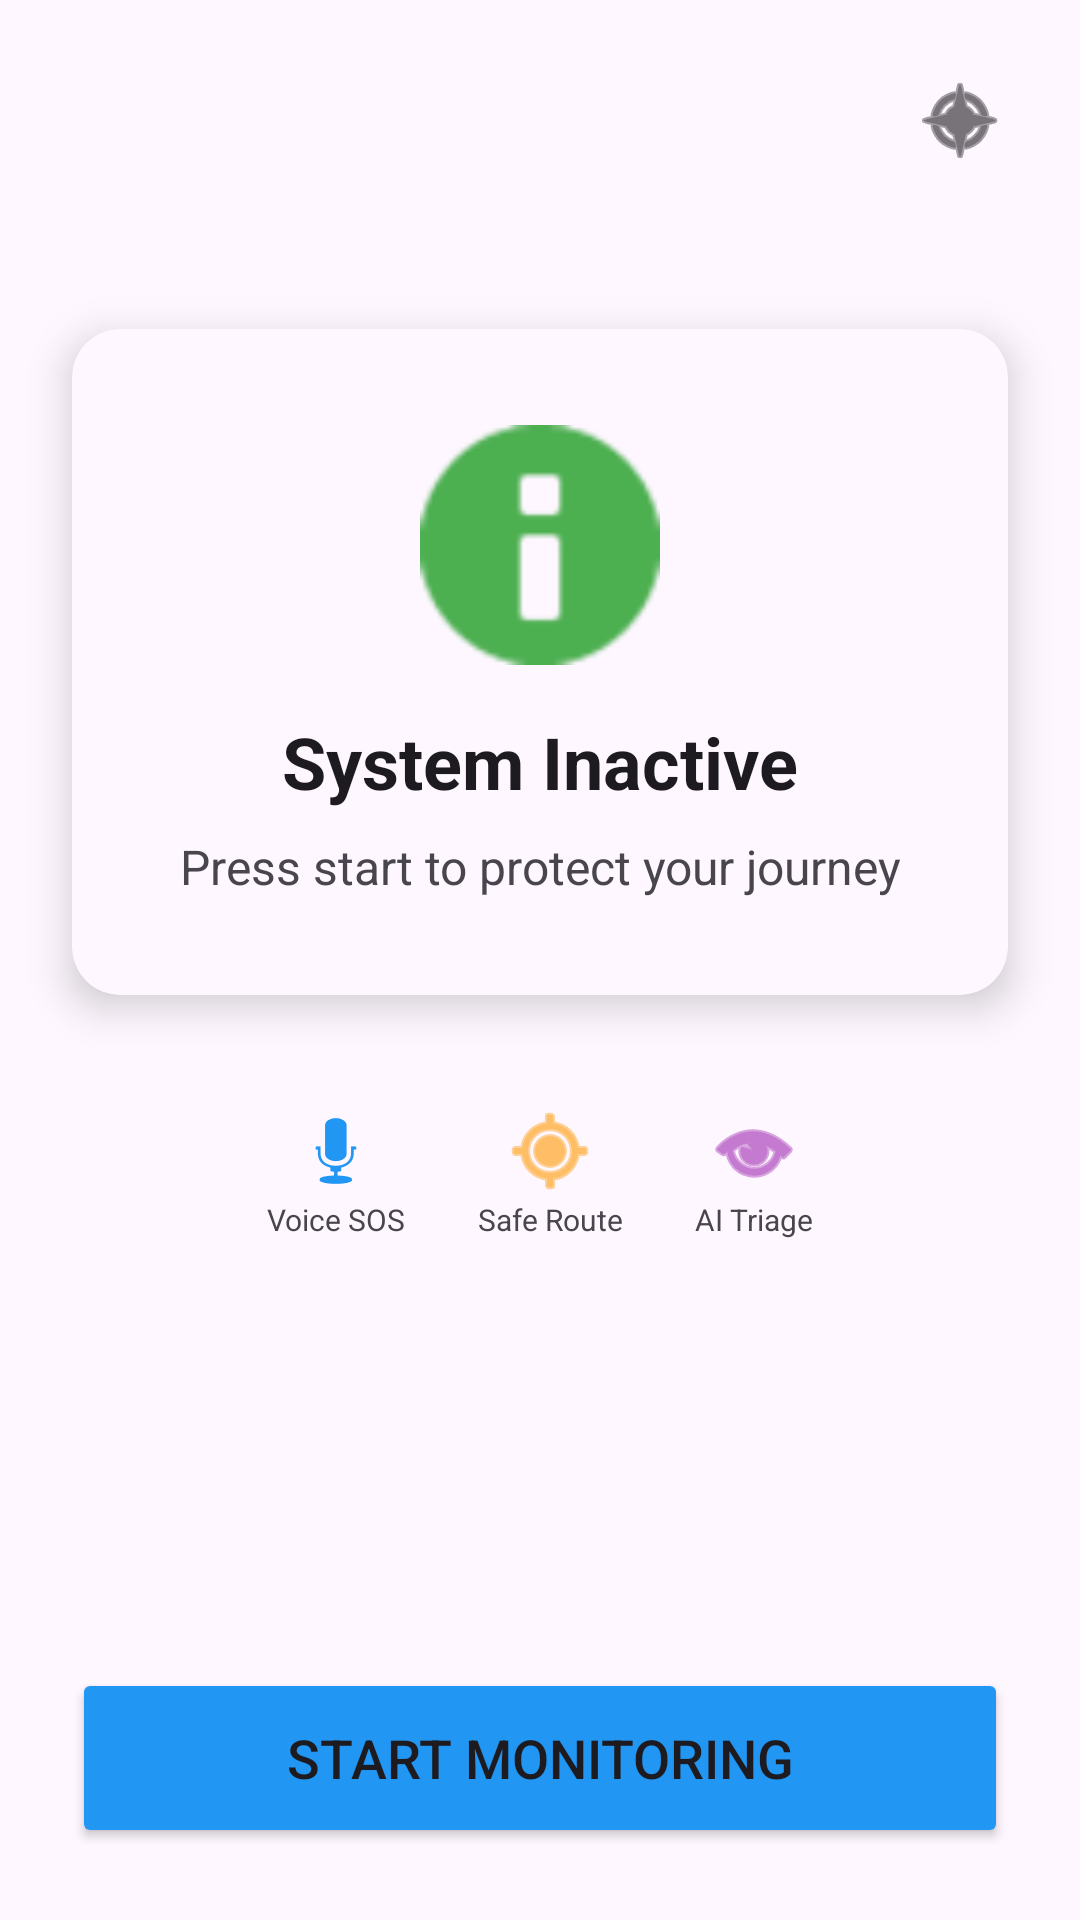

Write the Android layout XML for this screen, with the resource values it uses.
<!-- AndroidManifest.xml: application theme Theme.CarSosPhase1 -->
<!-- res/layout/activity_main.xml -->
<?xml version="1.0" encoding="utf-8"?>
<androidx.constraintlayout.widget.ConstraintLayout xmlns:android="http://schemas.android.com/apk/res/android"
    xmlns:app="http://schemas.android.com/apk/res-auto"
    xmlns:tools="http://schemas.android.com/tools"
    android:id="@+id/main"
    android:layout_width="match_parent"
    android:layout_height="match_parent"
    android:background="?android:attr/windowBackground"
    android:rotationX="0"
    android:rotationY="0"
    tools:context=".MainActivity">

    <ImageButton
        android:id="@+id/btnThemeToggle"
        android:layout_width="48dp"
        android:layout_height="48dp"
        android:layout_margin="16dp"
        android:layout_marginTop="32dp"
        android:layout_marginEnd="36dp"
        android:background="?attr/selectableItemBackgroundBorderless"
        android:src="@android:drawable/ic_menu_compass"
        app:layout_constraintEnd_toEndOf="parent"
        app:layout_constraintTop_toTopOf="parent"
        app:tint="?android:attr/textColorPrimary" />

    <androidx.cardview.widget.CardView
        android:id="@+id/statusCard"
        android:layout_width="0dp"
        android:layout_height="wrap_content"
        android:layout_margin="24dp"
        app:cardBackgroundColor="?android:attr/colorBackground"
        app:cardCornerRadius="16dp"
        app:cardElevation="8dp"
        app:layout_constraintBottom_toTopOf="@id/btnStart"
        app:layout_constraintEnd_toEndOf="parent"
        app:layout_constraintStart_toStartOf="parent"
        app:layout_constraintTop_toTopOf="parent"
        app:layout_constraintVertical_bias="0.3">

        <LinearLayout
            android:layout_width="match_parent"
            android:layout_height="wrap_content"
            android:gravity="center"
            android:orientation="vertical"
            android:padding="32dp">

            <ImageView
                android:id="@+id/ivStatusIcon"
                android:layout_width="80dp"
                android:layout_height="80dp"
                android:src="@android:drawable/ic_dialog_info"
                app:tint="#4CAF50" />

            <TextView
                android:id="@+id/tvStatusTitle"
                android:layout_width="wrap_content"
                android:layout_height="wrap_content"
                android:layout_marginTop="16dp"
                android:text="System Inactive"
                android:textColor="?android:attr/textColorPrimary"
                android:textSize="24sp"
                android:textStyle="bold" />

            <TextView
                android:id="@+id/tvStatusSubtitle"
                android:layout_width="wrap_content"
                android:layout_height="wrap_content"
                android:layout_marginTop="8dp"
                android:gravity="center"
                android:text="Press start to protect your journey"
                android:textColor="?android:attr/textColorSecondary"
                android:textSize="16sp" />

            <TextView
                android:id="@+id/tvTimer"
                android:layout_width="wrap_content"
                android:layout_height="wrap_content"
                android:layout_marginTop="16dp"
                android:text="5"
                android:textColor="#F44336"
                android:textSize="48sp"
                android:textStyle="bold"
                android:visibility="gone"
                tools:visibility="visible" />
        </LinearLayout>
    </androidx.cardview.widget.CardView>

    <LinearLayout
        android:id="@+id/featureIcons"
        android:layout_width="match_parent"
        android:layout_height="wrap_content"
        android:layout_marginTop="24dp"
        android:gravity="center"
        android:orientation="horizontal"
        app:layout_constraintTop_toBottomOf="@id/statusCard">

        <LinearLayout
            android:layout_width="wrap_content"
            android:layout_height="wrap_content"
            android:layout_margin="12dp"
            android:gravity="center"
            android:orientation="vertical">

            <ImageView
                android:layout_width="32dp"
                android:layout_height="32dp"
                android:src="@android:drawable/ic_btn_speak_now"
                app:tint="#2196F3" />

            <TextView
                android:layout_width="wrap_content"
                android:layout_height="wrap_content"
                android:text="Voice SOS"
                android:textSize="10sp" />
        </LinearLayout>

        <LinearLayout
            android:layout_width="wrap_content"
            android:layout_height="wrap_content"
            android:layout_margin="12dp"
            android:gravity="center"
            android:orientation="vertical">

            <ImageView
                android:layout_width="32dp"
                android:layout_height="32dp"
                android:src="@android:drawable/ic_menu_mylocation"
                app:tint="#FF9800" />

            <TextView
                android:layout_width="wrap_content"
                android:layout_height="wrap_content"
                android:text="Safe Route"
                android:textSize="10sp" />
        </LinearLayout>

        <LinearLayout
            android:layout_width="wrap_content"
            android:layout_height="wrap_content"
            android:layout_margin="12dp"
            android:gravity="center"
            android:orientation="vertical">

            <ImageView
                android:layout_width="32dp"
                android:layout_height="32dp"
                android:src="@android:drawable/ic_menu_view"
                app:tint="#9C27B0" />

            <TextView
                android:layout_width="wrap_content"
                android:layout_height="wrap_content"
                android:text="AI Triage"
                android:textSize="10sp" />
        </LinearLayout>
    </LinearLayout>

    <Button
        android:id="@+id/btnStart"
        android:layout_width="0dp"
        android:layout_height="60dp"
        android:layout_margin="24dp"
        android:backgroundTint="#2196F3"
        android:text="Start Monitoring"
        android:textSize="18sp"
        app:layout_constraintBottom_toBottomOf="parent"
        app:layout_constraintEnd_toEndOf="parent"
        app:layout_constraintStart_toStartOf="parent" />

</androidx.constraintlayout.widget.ConstraintLayout>
<!-- resources referenced by this layout -->
<resources>
  <style name="Theme.CarSosPhase1" parent="Base.Theme.CarSosPhase1" />
  <style name="Base.Theme.CarSosPhase1" parent="Theme.Material3.DayNight.NoActionBar">
          
          
      </style>
</resources>
